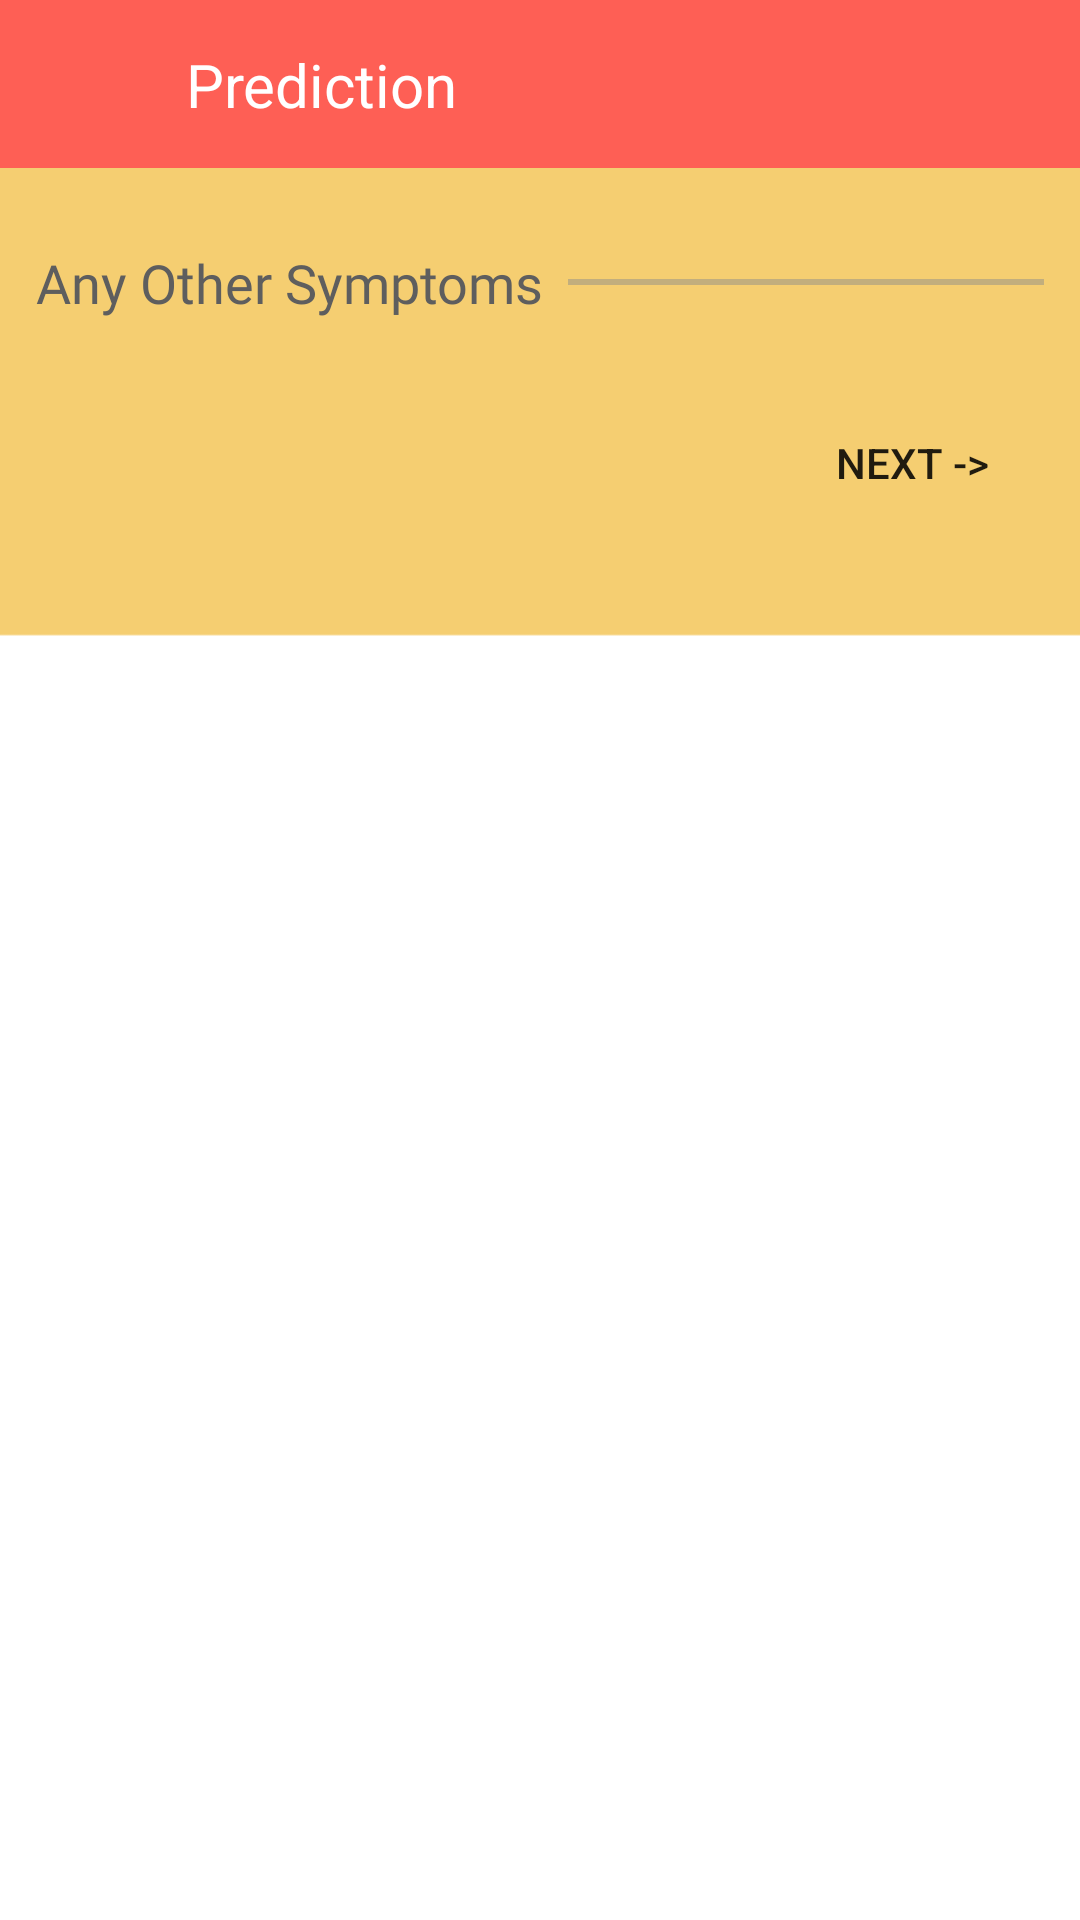

The Android layout XML behind this screen, and the referenced resources:
<!-- AndroidManifest.xml: application theme AppTheme -->
<!-- res/layout/activity_prediction__second.xml -->
<?xml version="1.0" encoding="utf-8"?>
<LinearLayout xmlns:android="http://schemas.android.com/apk/res/android"
    xmlns:app="http://schemas.android.com/apk/res-auto"
    xmlns:tools="http://schemas.android.com/tools"
    android:layout_width="match_parent"
    android:layout_height="match_parent"
    tools:context=".Prediction_Second"
    android:background="@drawable/bgpred"
    android:orientation="vertical">

    <RelativeLayout
        android:layout_width="match_parent"
        android:layout_height="wrap_content">

        <androidx.appcompat.widget.Toolbar
            android:layout_width="match_parent"
            android:layout_height="wrap_content"
            android:id="@+id/toolbar"
            android:minHeight="?attr/actionBarSize"
            android:background="@color/colorPrimary">

            <RelativeLayout
                android:layout_width="match_parent"
                android:layout_height="match_parent">

                <Button
                    android:id="@+id/pred_two_back"
                    android:layout_width="36dp"
                    android:layout_height="36dp"
                    android:background="@drawable/ic_arrow_back_white_24dp"/>

                <TextView
                    android:layout_width="wrap_content"
                    android:layout_height="wrap_content"
                    android:layout_marginTop="4.5dp"
                    android:layout_toRightOf="@+id/pred_two_back"
                    android:paddingLeft="10dp"
                    android:text="Prediction"
                    android:textColor="@android:color/white"
                    android:textSize="20dp" />
            </RelativeLayout>
        </androidx.appcompat.widget.Toolbar>
    </RelativeLayout>
    <ScrollView
        android:layout_width="match_parent"
        android:layout_height="wrap_content">
        <LinearLayout
            android:layout_width="match_parent"
            android:layout_height="wrap_content"
            android:orientation="vertical">

            <LinearLayout
                android:id="@+id/llt_card"
                android:layout_width="match_parent"
                android:layout_height="wrap_content"
                android:layout_marginTop="14dp"
                android:orientation="horizontal"
                android:padding="12dp">

                <TextView
                    android:layout_width="wrap_content"
                    android:layout_height="wrap_content"
                    android:layout_gravity="center"
                    android:fontFamily="@font/roboto_regular"
                    android:text="Any Other Symptoms"
                    android:textColor="#5E5E5E"
                    android:textSize="18dp" />

                <View
                    android:layout_width="match_parent"
                    android:layout_height="2dp"
                    android:layout_gravity="center"
                    android:layout_marginLeft="8dp"
                    android:background="#7a8b8b8b"></View>

            </LinearLayout>
            <LinearLayout
                android:id="@+id/pred_button_id"
                android:layout_width="match_parent"
                android:layout_height="wrap_content"
                android:orientation="vertical">
            </LinearLayout>

            <LinearLayout
                android:layout_width="match_parent"
                android:layout_height="wrap_content"
                android:layout_marginBottom="8dp"
                android:orientation="horizontal"
                android:padding="12dp">

                <View
                    android:layout_width="0dp"
                    android:layout_height="0dp"
                    android:layout_weight="1" />

                <Button
                    android:id="@+id/pred_two_next"
                    android:layout_width="wrap_content"
                    android:layout_height="wrap_content"
                    android:background="#00000000"
                    android:text="Next ->"/>

            </LinearLayout>

        </LinearLayout>

    </ScrollView>




</LinearLayout>
<!-- resources referenced by this layout -->
<resources>
  <color name="colorPrimary">#fe5f55</color>
  <!-- drawable bgpred: png bitmap (drawable, 1835 bytes) -->
  <style name="AppTheme" parent="Theme.AppCompat.Light.NoActionBar">
          
          <item name="colorPrimary">@color/colorPrimary</item>
          <item name="colorPrimaryDark">@color/colorPrimaryDark</item>
          <item name="colorAccent">@color/colorAccent</item>
      </style>
  <color name="colorPrimaryDark">#885053</color>
  <color name="colorAccent">#F5CE71</color>
</resources>
